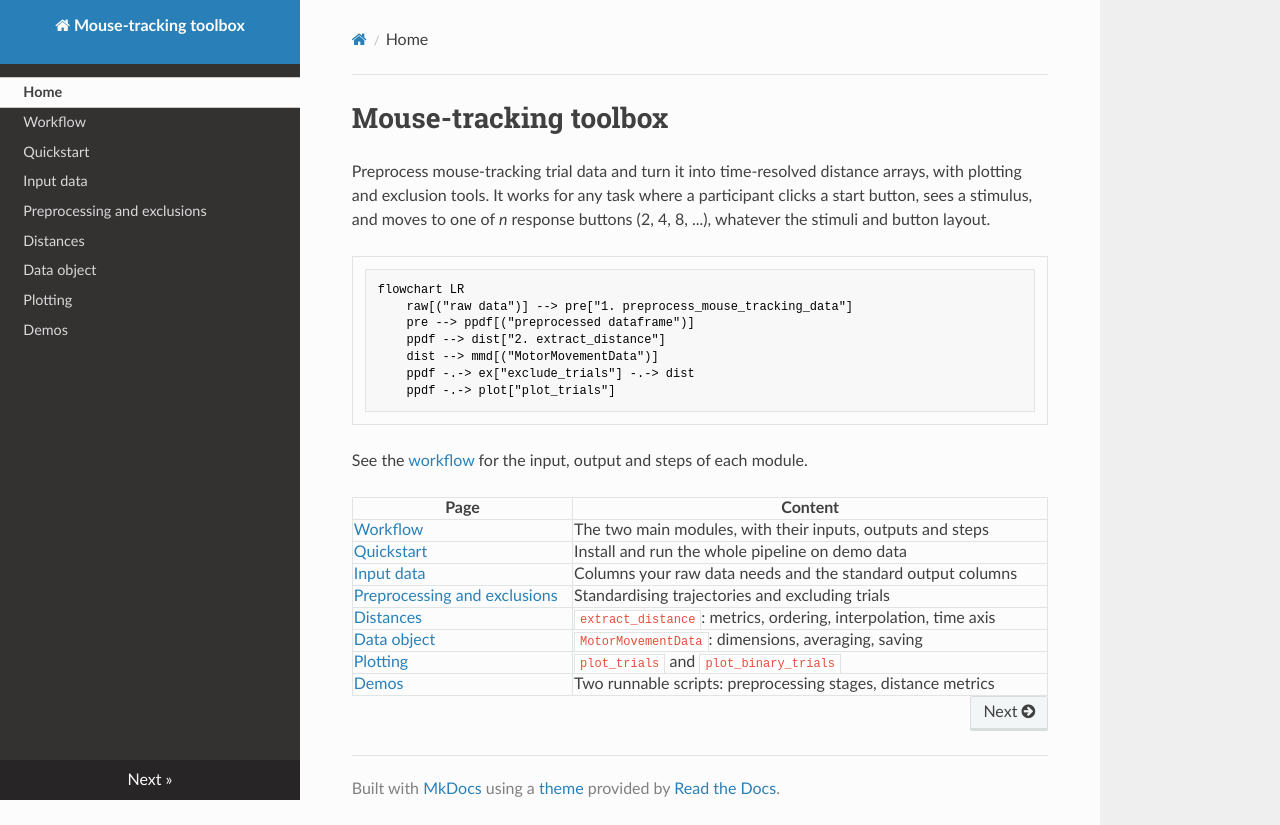

repository: TimManiquet/mouse-tracking-utils · page: index.html · generator: mkdocs

# Mouse-tracking toolbox

Preprocess mouse-tracking trial data and turn it into time-resolved distance
arrays, with plotting and exclusion tools. It works for any task where a
participant clicks a start button, sees a stimulus, and moves to one of *n*
response buttons (2, 4, 8, ...), whatever the stimuli and button layout.

```mermaid
flowchart LR
    raw[("raw data")] --> pre["1. preprocess_mouse_tracking_data"]
    pre --> ppdf[("preprocessed dataframe")]
    ppdf --> dist["2. extract_distance"]
    dist --> mmd[("MotorMovementData")]
    ppdf -.-> ex["exclude_trials"] -.-> dist
    ppdf -.-> plot["plot_trials"]
```

See the [workflow](workflow.md) for the input, output and steps of each module.

| Page | Content |
|---|---|
| [Workflow](workflow.md) | The two main modules, with their inputs, outputs and steps |
| [Quickstart](quickstart.md) | Install and run the whole pipeline on demo data |
| [Input data](input-data.md) | Columns your raw data needs and the standard output columns |
| [Preprocessing and exclusions](preprocessing.md) | Standardising trajectories and excluding trials |
| [Distances](distances.md) | `extract_distance`: metrics, ordering, interpolation, time axis |
| [Data object](data-object.md) | `MotorMovementData`: dimensions, averaging, saving |
| [Plotting](plotting.md) | `plot_trials` and `plot_binary_trials` |
| [Demos](demos.md) | Two runnable scripts: preprocessing stages, distance metrics |
